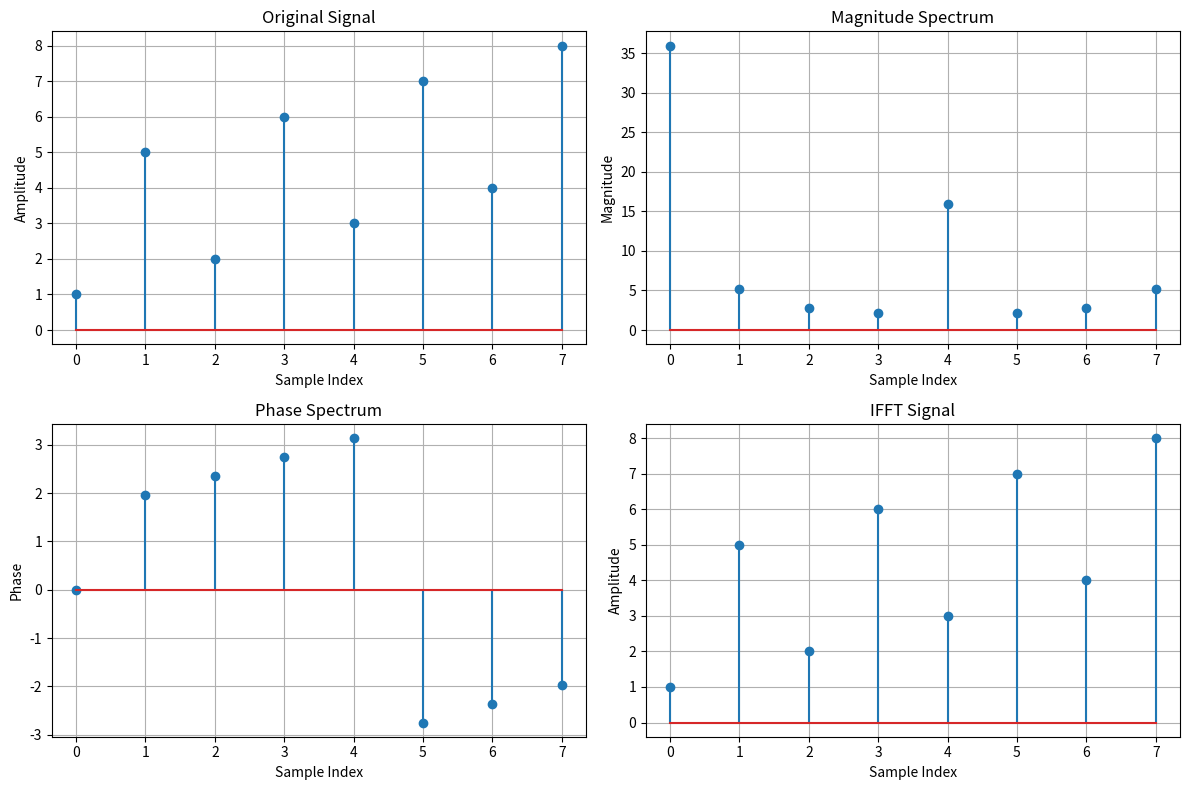

Write the Python code that produced this figure.
import numpy as np
import matplotlib.pyplot as plt

signal = ([1, 5, 2, 6, 3, 7, 4, 8])

# Compute the FFT of the signal
fft_result = np.fft.fft (signal)

# Compute the magnitude and phase spectrum of the FFT result
magnitude_spectrum = np.abs (fft_result) # np.absolute
phase_spectrum = np.angle (fft_result)

# Compute IFFT of the FFT result
ifft_result = np.real(np.fft.ifft (fft_result)) 

sample_index = np.arange(len(signal))

plt.figure (figsize = (12, 8))

plt.subplot (2, 2, 1)
plt.stem (sample_index, signal)
plt.title ("Original Signal")
plt.xlabel ("Sample Index")
plt.ylabel ("Amplitude")
plt.grid (True)

plt.subplot (2, 2, 2)
plt.stem (sample_index, magnitude_spectrum)
plt.title ("Magnitude Spectrum")
plt.xlabel ("Sample Index")
plt.ylabel ("Magnitude")
plt.grid (True)

plt.subplot (2, 2, 3)
plt.stem (sample_index, phase_spectrum)
plt.title ("Phase Spectrum")
plt.xlabel ("Sample Index")
plt.ylabel ("Phase")
plt.grid (True)

plt.subplot (2, 2, 4)
plt.stem (sample_index, ifft_result)
plt.title ("IFFT Signal")
plt.xlabel ("Sample Index")
plt.ylabel ("Amplitude")
plt.grid (True)

plt.tight_layout()
plt.show()
